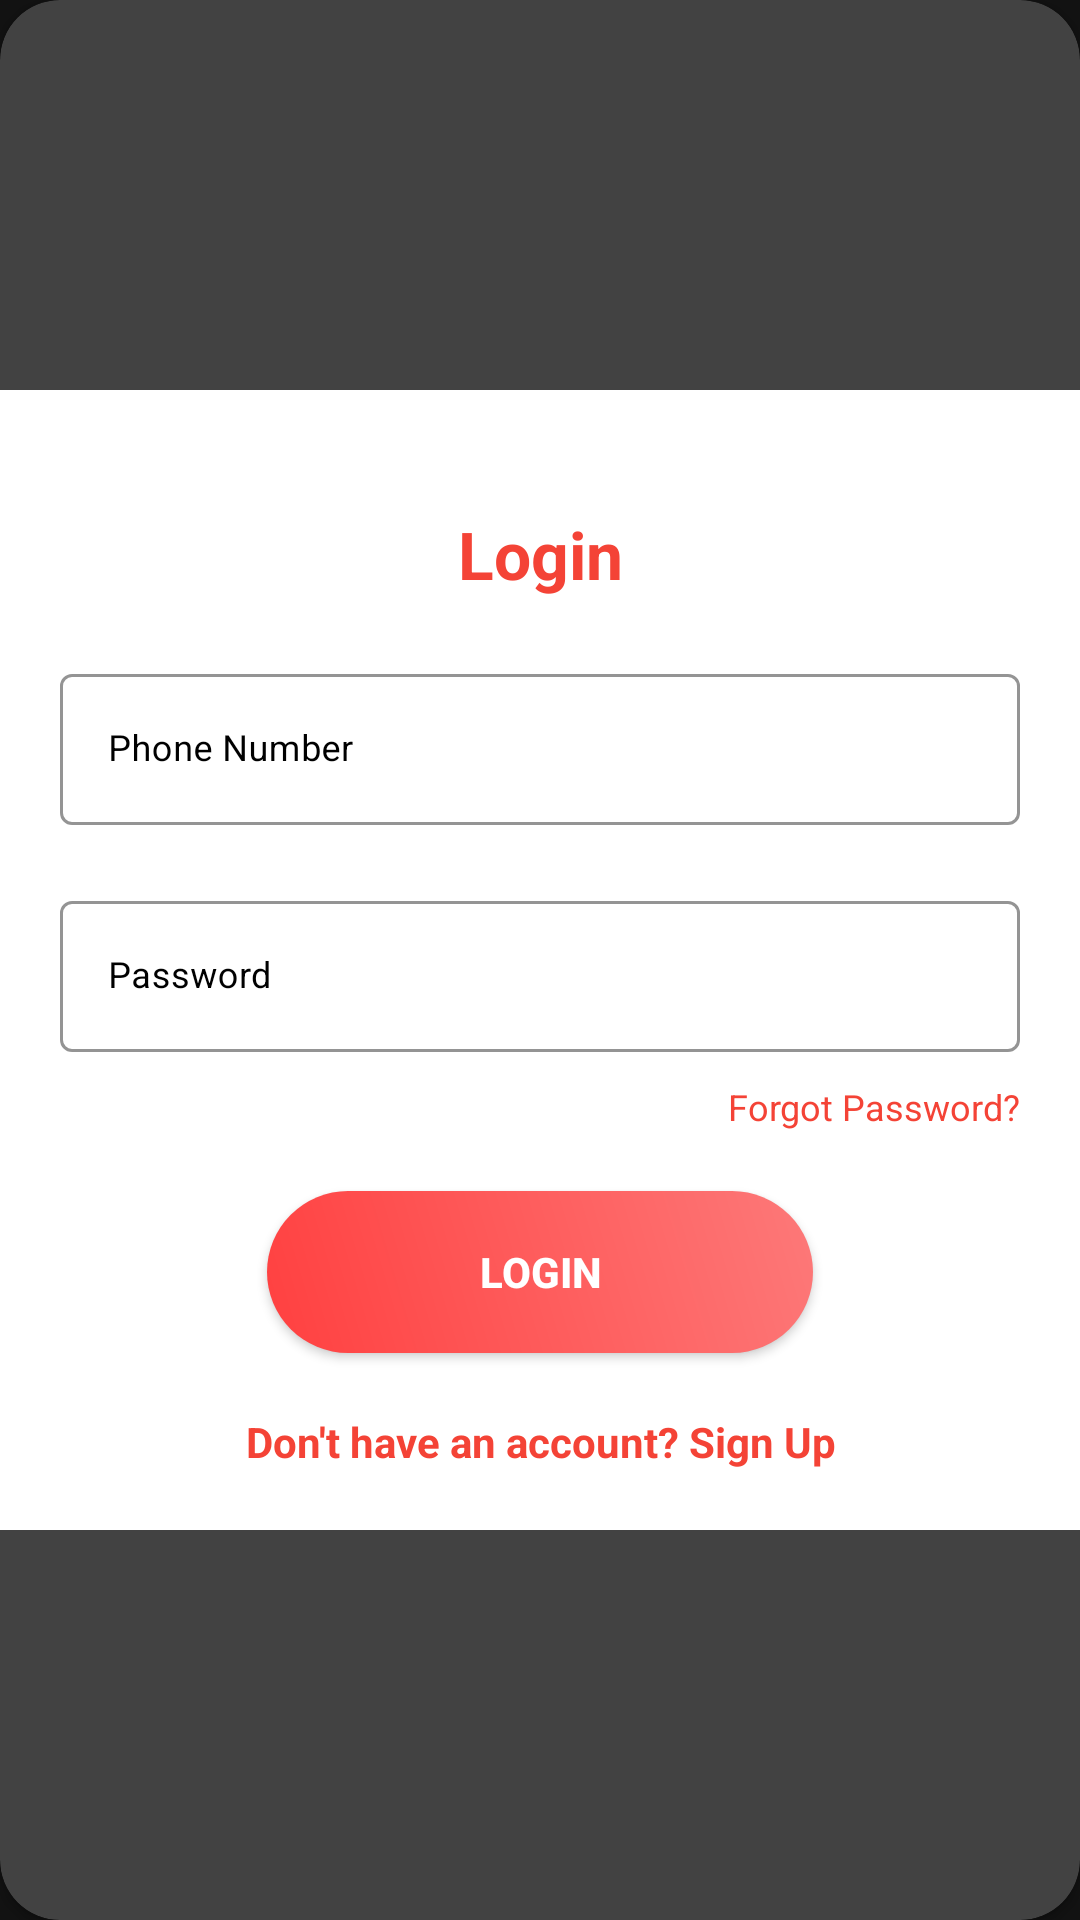

This screen was rendered from an Android layout file. Write that file and the resources it references.
<!-- AndroidManifest.xml: application theme AppTheme.NoActionBar -->
<!-- res/layout/layout_login.xml -->
<?xml version="1.0" encoding="utf-8"?>
<androidx.cardview.widget.CardView
    xmlns:android="http://schemas.android.com/apk/res/android"
    xmlns:app="http://schemas.android.com/apk/res-auto"
    style="@style/loginCard"
    app:cardCornerRadius="@dimen/loginCardRadius"
    android:elevation="5dp"
    android:layout_gravity="center"
    android:layout_marginTop="@dimen/loginViewsMargin"
    android:layout_marginBottom="@dimen/loginViewsMargin"
    android:background="@color/whiteCardColor">



    <LinearLayout
        style="@style/linearParent"
        android:layout_gravity="center"
        android:padding="@dimen/loginViewsMargin"
        android:background="@color/white"
        >

        <TextView
            style="@style/headerTextPrimary"
            android:text="Login"
            android:layout_marginTop="@dimen/loginViewsMargin"/>

        <com.google.android.material.textfield.TextInputLayout
            android:id="@+id/textInputEmail"
            android:layout_width="match_parent"
            android:layout_height="wrap_content"
            style="@style/Widget.MaterialComponents.TextInputLayout.OutlinedBox"
            android:layout_marginTop="@dimen/loginViewsMargin"
            android:backgroundTint="@color/black"
            app:boxStrokeColor="@color/black"
            android:textColorHint="@color/black"

            >
            <com.google.android.material.textfield.TextInputEditText
                android:id="@+id/editTextPhoneNumber"
                style="@style/modifiedEditText"
                android:inputType="number"
                android:maxLines="1"
                android:textColor="@color/black"
                android:hint="@string/login_phone_number_hint"/>

        </com.google.android.material.textfield.TextInputLayout>

        <com.google.android.material.textfield.TextInputLayout
            android:id="@+id/textInputLayoutPassword"
            android:layout_width="match_parent"
            android:layout_height="wrap_content"
            style="@style/Widget.MaterialComponents.TextInputLayout.OutlinedBox"
            android:layout_marginTop="@dimen/loginViewsMargin"
            android:backgroundTint="@color/black"
            app:boxStrokeColor="@color/black"
            android:textColorHint="@color/black"

            >
            <com.google.android.material.textfield.TextInputEditText
                android:id="@+id/editTextPassword"
                style="@style/modifiedEditText"
                android:hint="@string/login_password_hint"
                android:maxLines="1"
                android:textColor="@color/black"
                android:inputType="textPassword"/>
        </com.google.android.material.textfield.TextInputLayout>

        <TextView
            style="@style/viewParent"
            android:text="Forgot Password?"
            android:textColor="@color/primaryTextColor"
            android:textSize="@dimen/newsMoreTextSize"
            android:layout_gravity="end"
            android:onClick="viewForgotPAssword"

            android:layout_marginTop="10dp"/>

        <Button
            android:id="@+id/cirLoginButton"
            style="@style/loginButton"
            android:text="Login"
            android:layout_gravity="center_horizontal"
            android:layout_marginTop="@dimen/loginViewsMargin"/>

        <TextView
            style="@style/parent"
            android:id="@+id/signUpLinkTextView"
            android:textAlignment="center"
            android:textStyle="bold"
            android:textColor="@color/primaryTextColor"
            android:text="@string/login_signup_hint"
            android:clickable="true"
            android:layout_marginTop="@dimen/loginViewsMargin"/>


    </LinearLayout>
</androidx.cardview.widget.CardView>
<!-- resources referenced by this layout -->
<resources>
  <color name="black">#000000</color>
  <color name="primaryTextColor">#F44336</color>
  <color name="white">#FFFFFF</color>
  <color name="whiteCardColor">#fff</color>
  <dimen name="loginCardRadius">20dp</dimen>
  <dimen name="loginViewsMargin">20dp</dimen>
  <dimen name="newsMoreTextSize">12sp</dimen>
  <string name="login_password_hint">Password</string>
  <string name="login_phone_number_hint">Phone Number</string>
  <string name="login_signup_hint">Don\'t have an account? Sign Up</string>
  <style name="headerTextPrimary" parent="headerText">
          <item name="android:textColor">@color/primaryTextColor</item>
      </style>
  <style name="linearParent" parent="parent">
          <item name="android:orientation">vertical</item>
      </style>
  <style name="loginButton" parent="viewParent">
          <item name="android:background">@drawable/login_button_bk</item>
          <item name="android:textColor">@color/whiteTextColor</item>
          <item name="android:textStyle">bold</item>
  
      </style>
  <style name="loginCard" parent="parent" />
  <style name="modifiedEditText" parent="parent">
          <item name="android:textColor">@color/primaryTextColor</item>
          <item name="android:textSize">@dimen/newsMoreTextSize</item>
          <item name="android:backgroundTint">@color/primaryTextColor</item>
  
      </style>
  <style name="parent">
          <item name="background">@color/primaryTextColor</item>
          <item name="android:textColor">@color/primaryTextColor</item>
          <item name="android:layout_width">match_parent</item>
          <item name="android:layout_height">wrap_content</item>
  
      </style>
  <style name="viewParent">
          <item name="android:layout_width">wrap_content</item>
          <item name="android:layout_height">wrap_content</item>
      </style>
  <style name="AppTheme.NoActionBar">
          <item name="windowActionBar">false</item>
          <item name="windowNoTitle">true</item>
      </style>
  <style name="headerText" parent="parent">
          <item name="android:textSize">@dimen/headerTextSize</item>
          <item name="android:textAlignment">center</item>
          <item name="android:textColor">@color/whiteTextColor</item>
          <item name="android:textStyle">bold</item>
      </style>
  <!-- drawable login_button_bk (drawable) -->
  <?xml version="1.0" encoding="utf-8"?>
  <shape xmlns:android="http://schemas.android.com/apk/res/android" android:shape="rectangle" >
      <corners
          android:radius="27dp"
          />
      <gradient
          android:angle="45"
          android:centerX="35%"
          android:startColor="#FF4040"
          android:endColor="#FD7979"
          android:type="linear"
          />
      <size
          android:width="182dp"
          android:height="54dp"
          />
  </shape>
  <color name="whiteTextColor">#fff</color>
  <dimen name="headerTextSize">22sp</dimen>
</resources>
